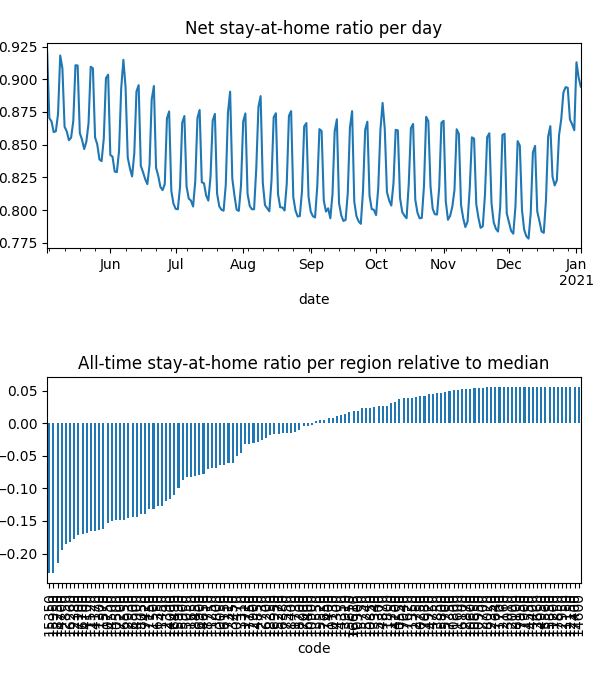

The table this chart was drawn from, first rows:
date, code, km, stay, weight, visit
2020-05-03, 10050, 8.381, 0.9469, 3.287895328057737e-05, 0.0
2020-05-03, 10130, 8.419, 0.9872, 1.3833397297600076e-05, 3.478126564451797e-05
2020-05-03, 10250, , 1.0, 1.1466007340583147e-05, 0.0
2020-05-03, 10300, 8.045, 0.9585, 5.0582011120231705e-06, 0.0
2020-05-03, 10470, 8.159, 0.9576, 2.2606769373675727e-05, 0.0
2020-05-03, 10500, 11.95, 0.8956, 0.00014, 0.0525
2020-05-03, 10550, , 1.0, 1.245064864696991e-05, 0.0
2020-05-03, 10600, , 1.0, 4.157411879493514e-06, 0.0
2020-05-03, 10650, , 1.0, 5.52938546246446e-06, 0.0
2020-05-03, 10750, 13.38, 0.89, 0.0002473, 0.07073
2020-05-03, 10800, , 1.0, 2.034510451310191e-06, 0.0
2020-05-03, 10850, , 1.0, 2.837495866033245e-06, 9.938676024036547e-05
2020-05-03, 10900, 9.47, 0.9777, 3.131598576029056e-05, 0.001812
2020-05-03, 10950, , 1.0, 1.018325823457104e-06, 0.0
2020-05-03, 11150, , 1.0, 8.91770880079487e-07, 0.0
2020-05-03, 11200, , 1.0, 2.7076871606373863e-07, 0.0
2020-05-03, 11250, 8.292, 0.919, 8.450907894560403e-06, 0.0
2020-05-03, 11300, 11, 0.8837, 2.081435262421424e-05, 0.008739
2020-05-03, 11350, , 1.0, 1.372669546082374e-05, 0.0
2020-05-03, 11400, 8.992, 0.9782, 5.9407018892475624e-06, 0.0004299
2020-05-03, 11450, 15.22, 0.9054, 6.636207240237789e-05, 0.01291
2020-05-03, 11500, 15.05, 0.9021, 0.000117, 0.02273
2020-05-03, 11520, 10.44, 0.8886, 3.9223734803494764e-05, 0.01748
2020-05-03, 11570, 11.64, 0.8819, 0.0002154, 0.08633
2020-05-03, 11600, , 1.0, 1.1929152222509394e-06, 0.0
2020-05-03, 11650, 10.18, 0.9431, 0.0001545, 0.001041
2020-05-03, 11700, , 1.0, 4.208687651860285e-07, 0.0
2020-05-03, 11720, 9.862, 0.981, 4.032654793433263e-05, 0.001433
2020-05-03, 11730, 9.645, 0.9911, 2.209926835111475e-05, 0.0
2020-05-03, 11750, , 1.0, 2.2161830782173388e-06, 0.0
2020-05-03, 11800, 8.438, 0.9971, 2.3491683561670974e-05, 0.0
2020-05-03, 12000, , 1.0, 1.566797142215961e-06, 0.0
2020-05-03, 12150, , 1.0, 1.2495952643145836e-06, 0.0
2020-05-03, 12160, , 1.0, 4.947415344599398e-06, 0.0
2020-05-03, 12350, , 1.0, 5.446949567102425e-06, 0.0
2020-05-03, 12380, 12.68, 0.8724, 0.0001532, 0.07438
2020-05-03, 12390, 8.817, 0.9361, 2.9992503226407824e-05, 0.0
2020-05-03, 12700, , 1.0, 3.6510040420035477e-06, 0.0
2020-05-03, 12730, , 1.0, 3.550236764006721e-06, 0.0
2020-05-03, 12750, , 1.0, 1.0694190300043572e-05, 0.0
2020-05-03, 12850, 12.22, 0.8741, 0.0001064, 0.04988
2020-05-03, 12870, , 1.0, 8.203241267720482e-06, 0.0
2020-05-03, 12900, , 1.0, 4.156086859588371e-06, 0.0
2020-05-03, 12930, 11.51, 0.8855, 7.676736273368276e-05, 0.02754
2020-05-03, 12950, , 1.0, 1.4264533150053204e-06, 0.0
2020-05-03, 13010, , 1.0, 3.068196439529924e-06, 0.0
2020-05-03, 13310, 8.031, 0.9419, 1.5801469193922735e-05, 0.0
2020-05-03, 13340, , 1.0, 3.6096219070697367e-06, 0.0
2020-05-03, 13450, 8.075, 0.9591, 1.7354292938290385e-05, 0.0
2020-05-03, 13550, , 1.0, 5.430369997487915e-06, 0.0
2020-05-03, 13660, , 1.0, 1.050700343856029e-06, 0.0
2020-05-03, 13800, 13.95, 0.9803, 3.6597947098113045e-05, 0.00158
2020-05-03, 13850, , 1.0, 1.4892279383505624e-06, 0.0
2020-05-03, 13910, , 1.0, 7.429910003074994e-06, 0.0
2020-05-03, 14000, 11.8, 0.9329, 5.7135478929081575e-05, 0.01264
2020-05-03, 14100, 10.35, 0.89, 1.1094738126785365e-05, 0.00504
2020-05-03, 14170, 11.37, 0.8891, 0.0001064, 0.04502
2020-05-03, 14200, , 1.0, 8.095107372163143e-06, 0.0
2020-05-03, 14300, , 1.0, 2.5644544990293797e-06, 0.0
2020-05-03, 14350, , 1.0, 1.1149826343138843e-05, 0.0
... 31,428 more rows
